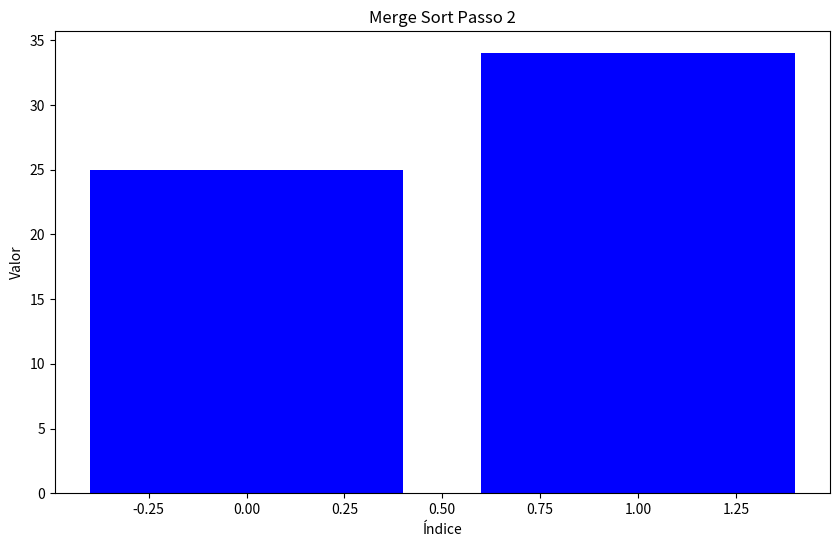
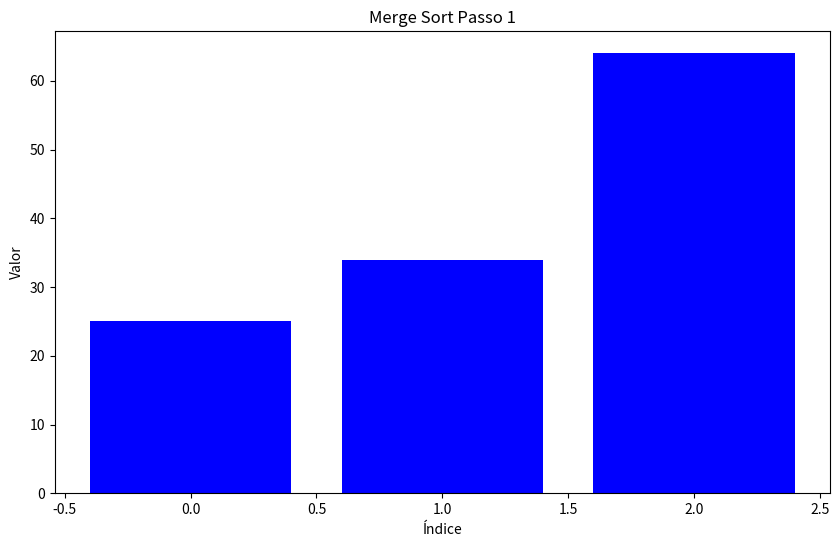
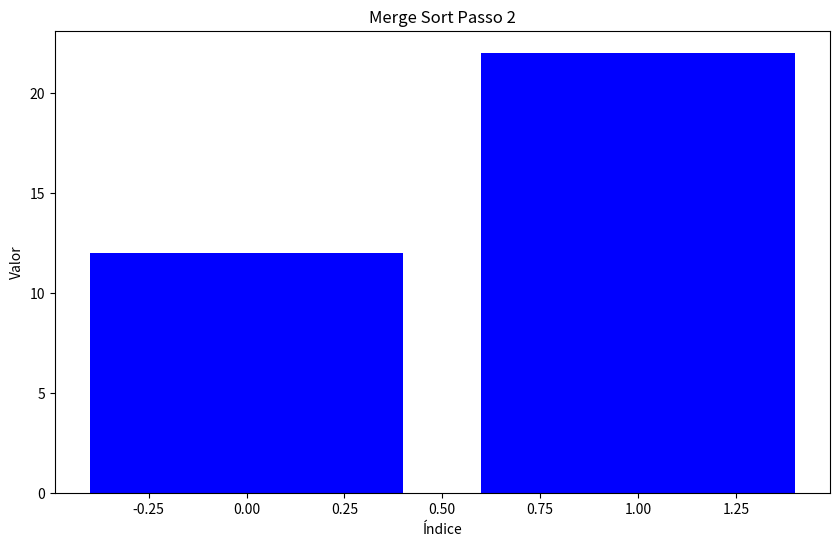
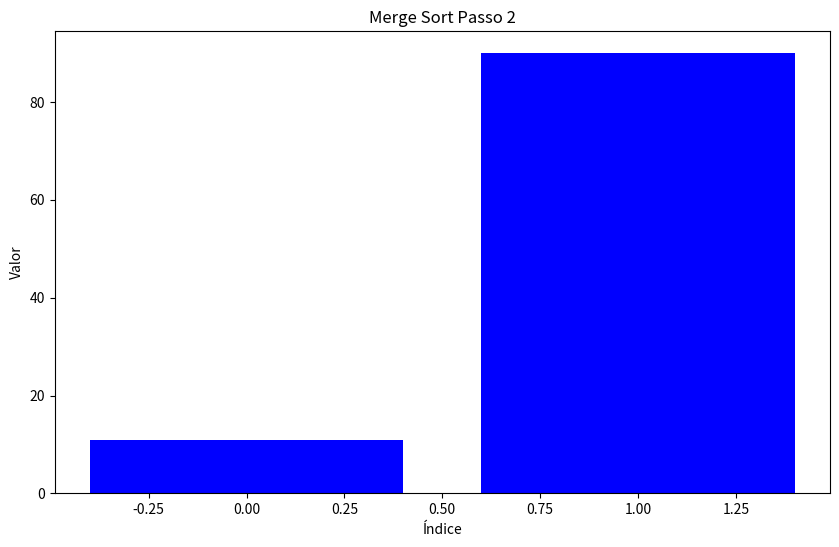
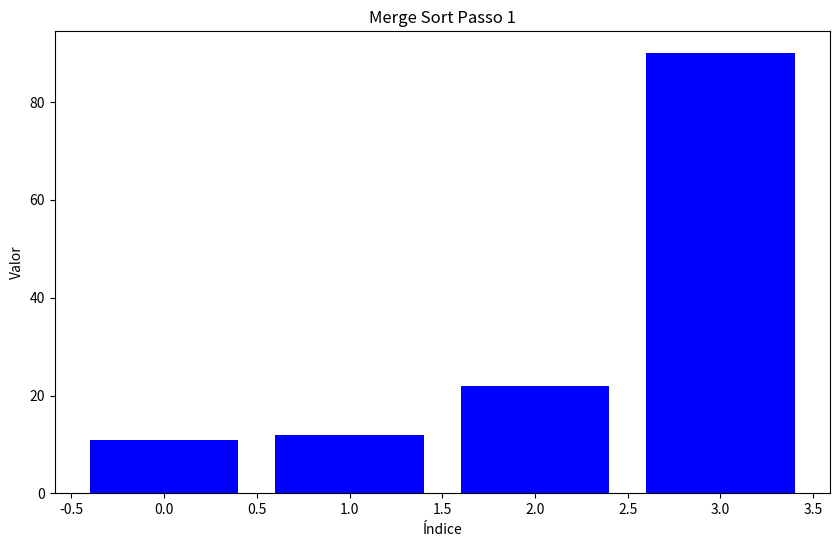
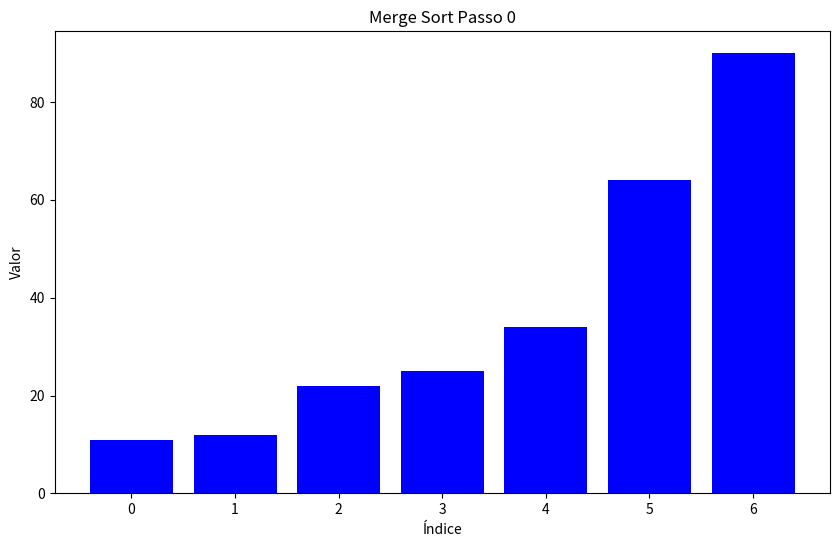
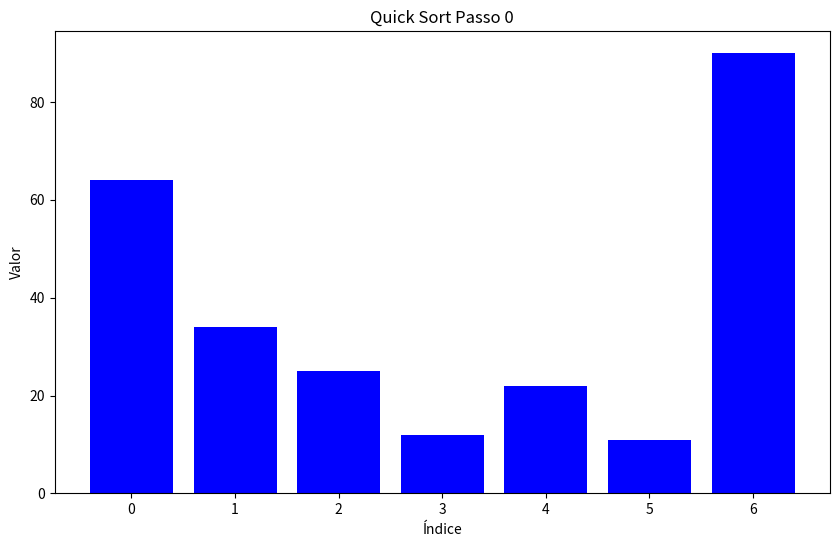
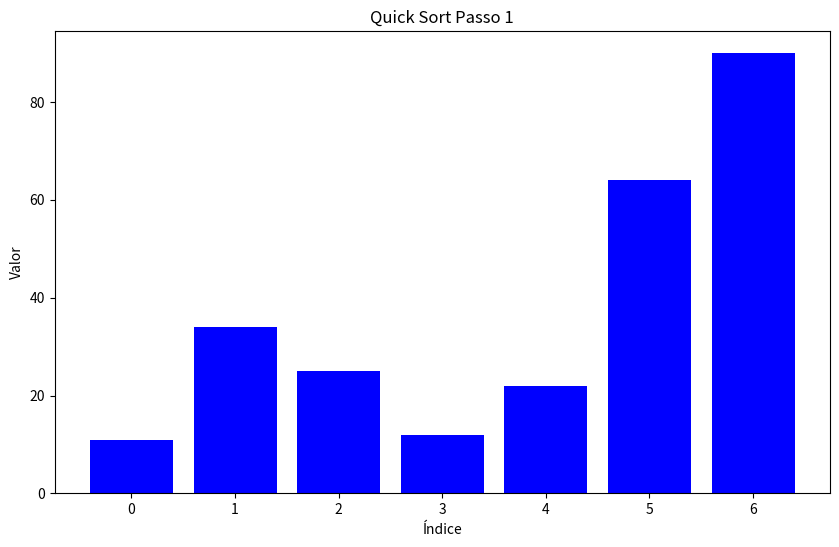
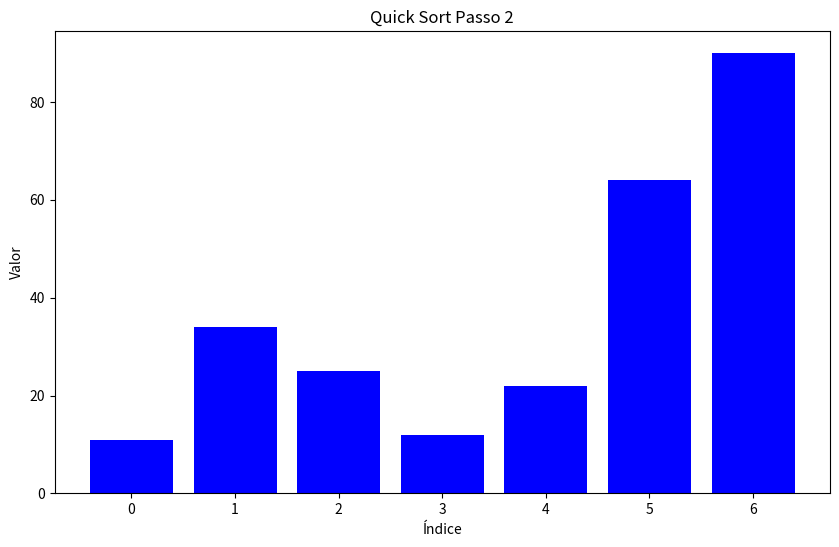
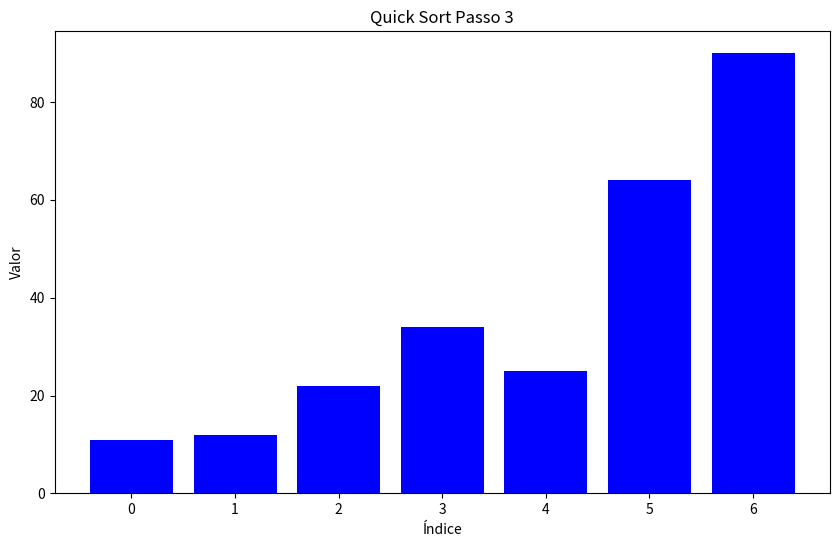
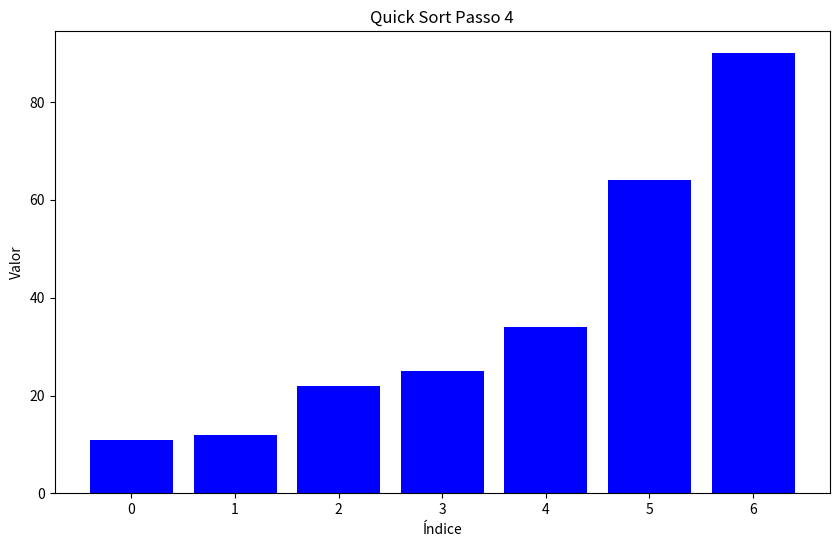
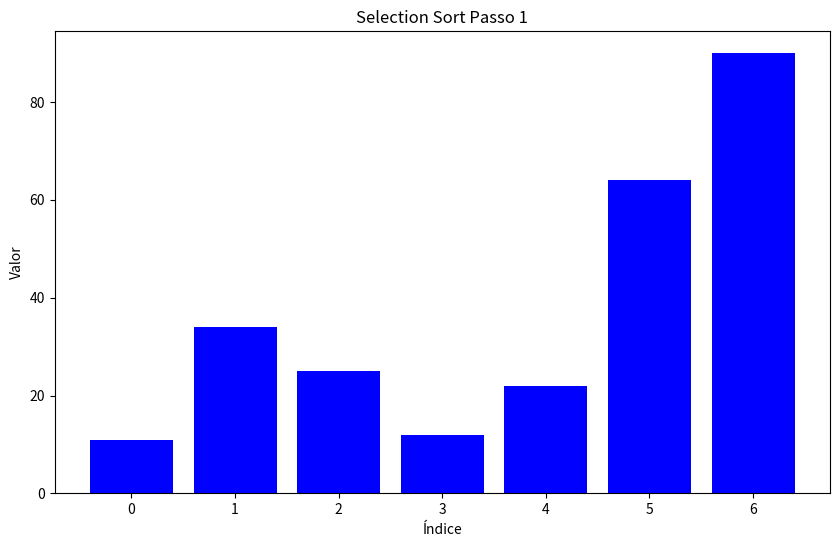
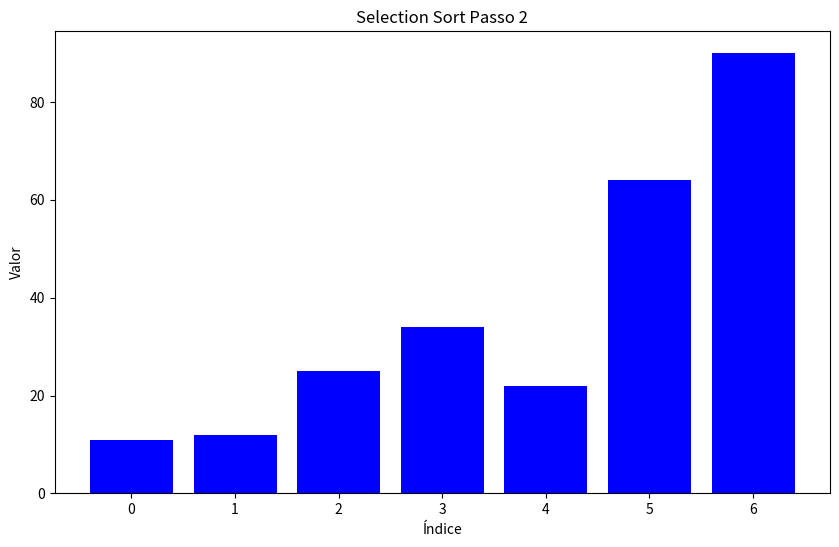
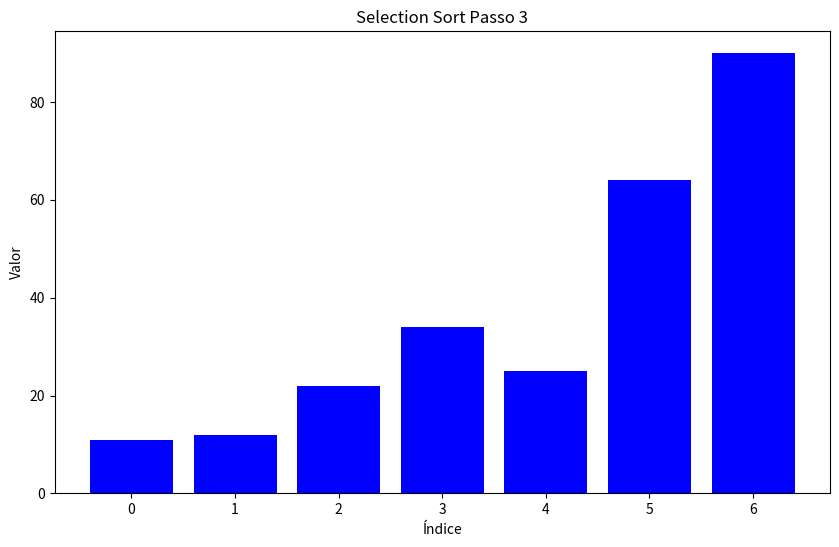
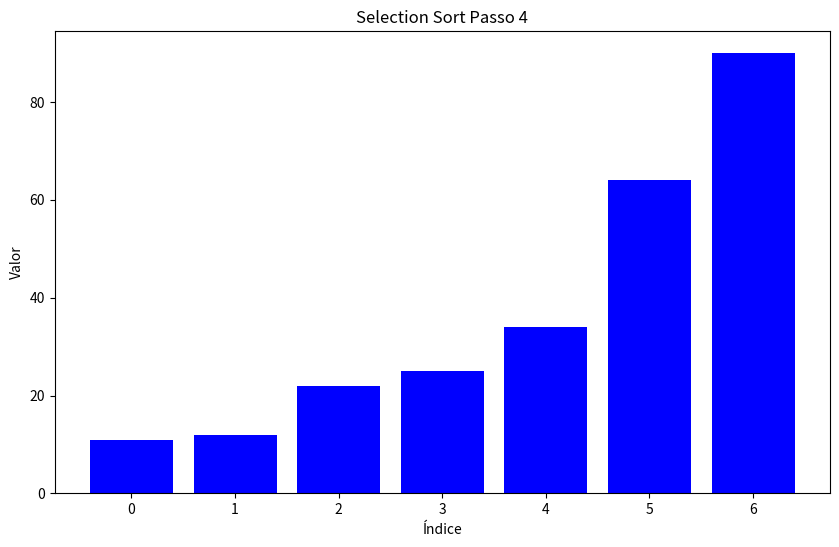
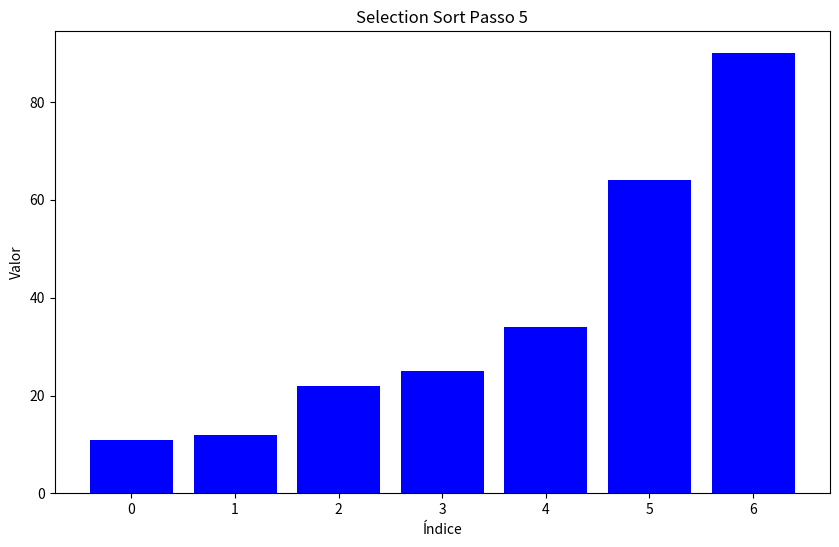

Source code (Python) for these figures, in order:
import matplotlib.pyplot as plt
import numpy as np

# Função para plotar o estado atual da lista
def plot_list(arr, title):
    plt.figure(figsize=(10, 6))
    plt.bar(range(len(arr)), arr, color='blue')
    plt.title(title)
    plt.xlabel('Índice')
    plt.ylabel('Valor')
    plt.show()

# Merge Sort com visualização das etapas
def merge_sort(arr):
    def merge(left, right):
        result = []
        i = j = 0
        while i < len(left) and j < len(right):
            if left[i] < right[j]:
                result.append(left[i])
                i += 1
            else:
                result.append(right[j])
                j += 1
        result.extend(left[i:])
        result.extend(right[j:])
        return result

    def merge_sort_recursive(arr, depth=0):
        if len(arr) <= 1:
            return arr
        mid = len(arr) // 2
        left = merge_sort_recursive(arr[:mid], depth + 1)
        right = merge_sort_recursive(arr[mid:], depth + 1)
        merged = merge(left, right)
        plot_list(merged, f'Merge Sort Passo {depth}')
        return merged

    return merge_sort_recursive(arr)

# Quick Sort com visualização das etapas
def quick_sort(arr):
    def partition(low, high, arr):
        pivot = arr[high]
        i = low - 1
        for j in range(low, high):
            if arr[j] < pivot:
                i += 1
                arr[i], arr[j] = arr[j], arr[i]
        arr[i + 1], arr[high] = arr[high], arr[i + 1]
        return i + 1

    def quick_sort_recursive(low, high, arr, depth=0):
        if low < high:
            pi = partition(low, high, arr)
            plot_list(arr, f'Quick Sort Passo {depth}')
            quick_sort_recursive(low, pi - 1, arr, depth + 1)
            quick_sort_recursive(pi + 1, high, arr, depth + 1)

    quick_sort_recursive(0, len(arr) - 1, arr)

# Selection Sort com visualização das etapas
def selection_sort(arr):
    for i in range(len(arr)):
        min_idx = i
        for j in range(i + 1, len(arr)):
            if arr[j] < arr[min_idx]:
                min_idx = j
        arr[i], arr[min_idx] = arr[min_idx], arr[i]
        plot_list(arr, f'Selection Sort Passo {i + 1}')

# Lista de exemplo
arr = [64, 34, 25, 12, 22, 11, 90]

# Gerando gráficos para Merge Sort
print("Visualizando Merge Sort")
merge_sort(arr.copy())

# Gerando gráficos para Quick Sort
print("Visualizando Quick Sort")
quick_sort(arr.copy())

# Gerando gráficos para Selection Sort
print("Visualizando Selection Sort")
selection_sort(arr.copy())
